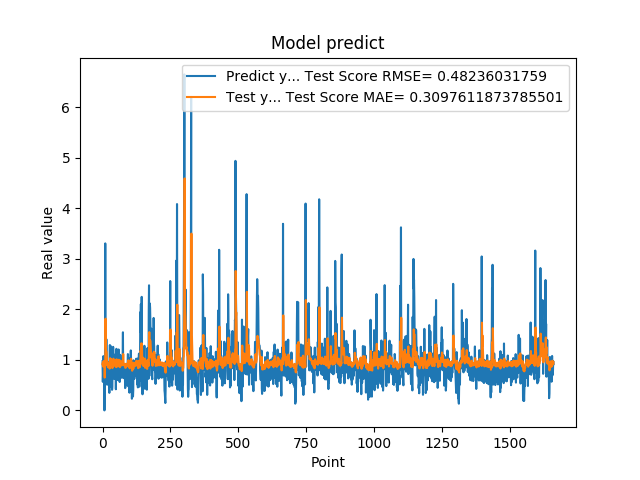

Source data for this figure (header and first rows):
9.743152856830000763e-01, 9.120599449448578699e-01
5.654720067979999154e-01, 9.466908363755223155e-01
7.307389974590000614e-01, 8.691876304389072327e-01
1.074290990829999792e+00, 9.029428773081107362e-01
9.521890282630000035e-01, 9.739503458743878905e-01
9.879170060160000766e-01, 9.502970469807060505e-01
1.011654973029999960e+00, 9.637625432656519164e-01
0.000000000000000000e+00, 9.711508651879439125e-01
7.643579840659999736e-01, 6.494860126446025950e-01
7.788103222849999119e-01, 8.807229350203581442e-01
3.306220054629999794e+00, 9.148417995486596288e-01
1.055441975589999970e+00, 1.816157452977835485e+00
7.543110251430000801e-01, 1.239841804213467347e+00
7.915459871289999283e-01, 1.177813694726295379e+00
1.409499049189999909e+00, 1.158897902917404688e+00
8.875439763070001042e-01, 1.156936315643035007e+00
6.401469707490000660e-01, 9.966841391180955023e-01
5.082880258560000808e-01, 9.421960843546944853e-01
8.640019893649999450e-01, 8.893236407040778779e-01
5.725920200349999822e-01, 9.276737843623016344e-01
8.469420075419999971e-01, 8.555775906641752693e-01
9.181020259860001032e-01, 9.135527525731559351e-01
7.976629734039999420e-01, 9.363786072468746058e-01
9.608020186419998776e-01, 9.158293409344995251e-01
9.555831551549999192e-01, 9.542721874044666208e-01
3.470349907879999862e-01, 9.528039651717988834e-01
9.546210169789999256e-01, 8.271092625739203674e-01
1.293938040730000072e+00, 9.511213198373315025e-01
5.251880288119999962e-01, 1.033818516008694122e+00
4.773890078070000542e-01, 8.757125058946277907e-01
1.275226235389999907e+00, 8.624476270448304671e-01
8.723750114439999814e-01, 1.018431982751758724e+00
8.355640172959999390e-01, 9.338457684282429616e-01
7.321749925609999377e-01, 9.306119652786729590e-01
7.640249729160000225e-01, 8.993408349038007898e-01
4.072830080990000323e-01, 9.058688570747066571e-01
4.752210080619999610e-01, 8.376763610606897670e-01
8.781340122220000488e-01, 8.465546901401939106e-01
7.414129972460000717e-01, 9.152259087171211727e-01
1.258002042770000051e+00, 9.084159572080920952e-01
1.069700956339999953e+00, 1.023588645798320540e+00
7.274609804150000691e-01, 9.816737130662844812e-01
7.892770171170000459e-01, 9.027414632299386454e-01
6.237750053410000550e-01, 9.158859014082573191e-01
6.914690136910000007e-01, 8.807545490262961296e-01
8.557710051540000640e-01, 8.901222228937083480e-01
7.093830108640000187e-01, 9.371136093038247017e-01
1.014547944070000041e+00, 9.028855443783289081e-01
1.115731000900000103e+00, 9.678122234118556877e-01
4.182830154900000208e-01, 1.000713451590869996e+00
1.002280950550000105e+00, 8.561384996252957569e-01
1.218860983849999968e+00, 9.832876004074654341e-01
1.143296003339999922e+00, 1.010793895514305429e+00
6.528189778330000248e-01, 9.973433463754544093e-01
6.746559739110000731e-01, 9.029899381350768861e-01
6.009536385540000802e-01, 9.057493677677580513e-01
6.694570183749999348e-01, 8.690059611943627971e-01
6.538079977039999990e-01, 8.958110231027993642e-01
7.814120054240000224e-01, 8.952993121982107949e-01
1.206303954120000022e+00, 9.106672768160407605e-01
8.469259738919999725e-01, 1.002321788877099662e+00
... 1,599 more rows
